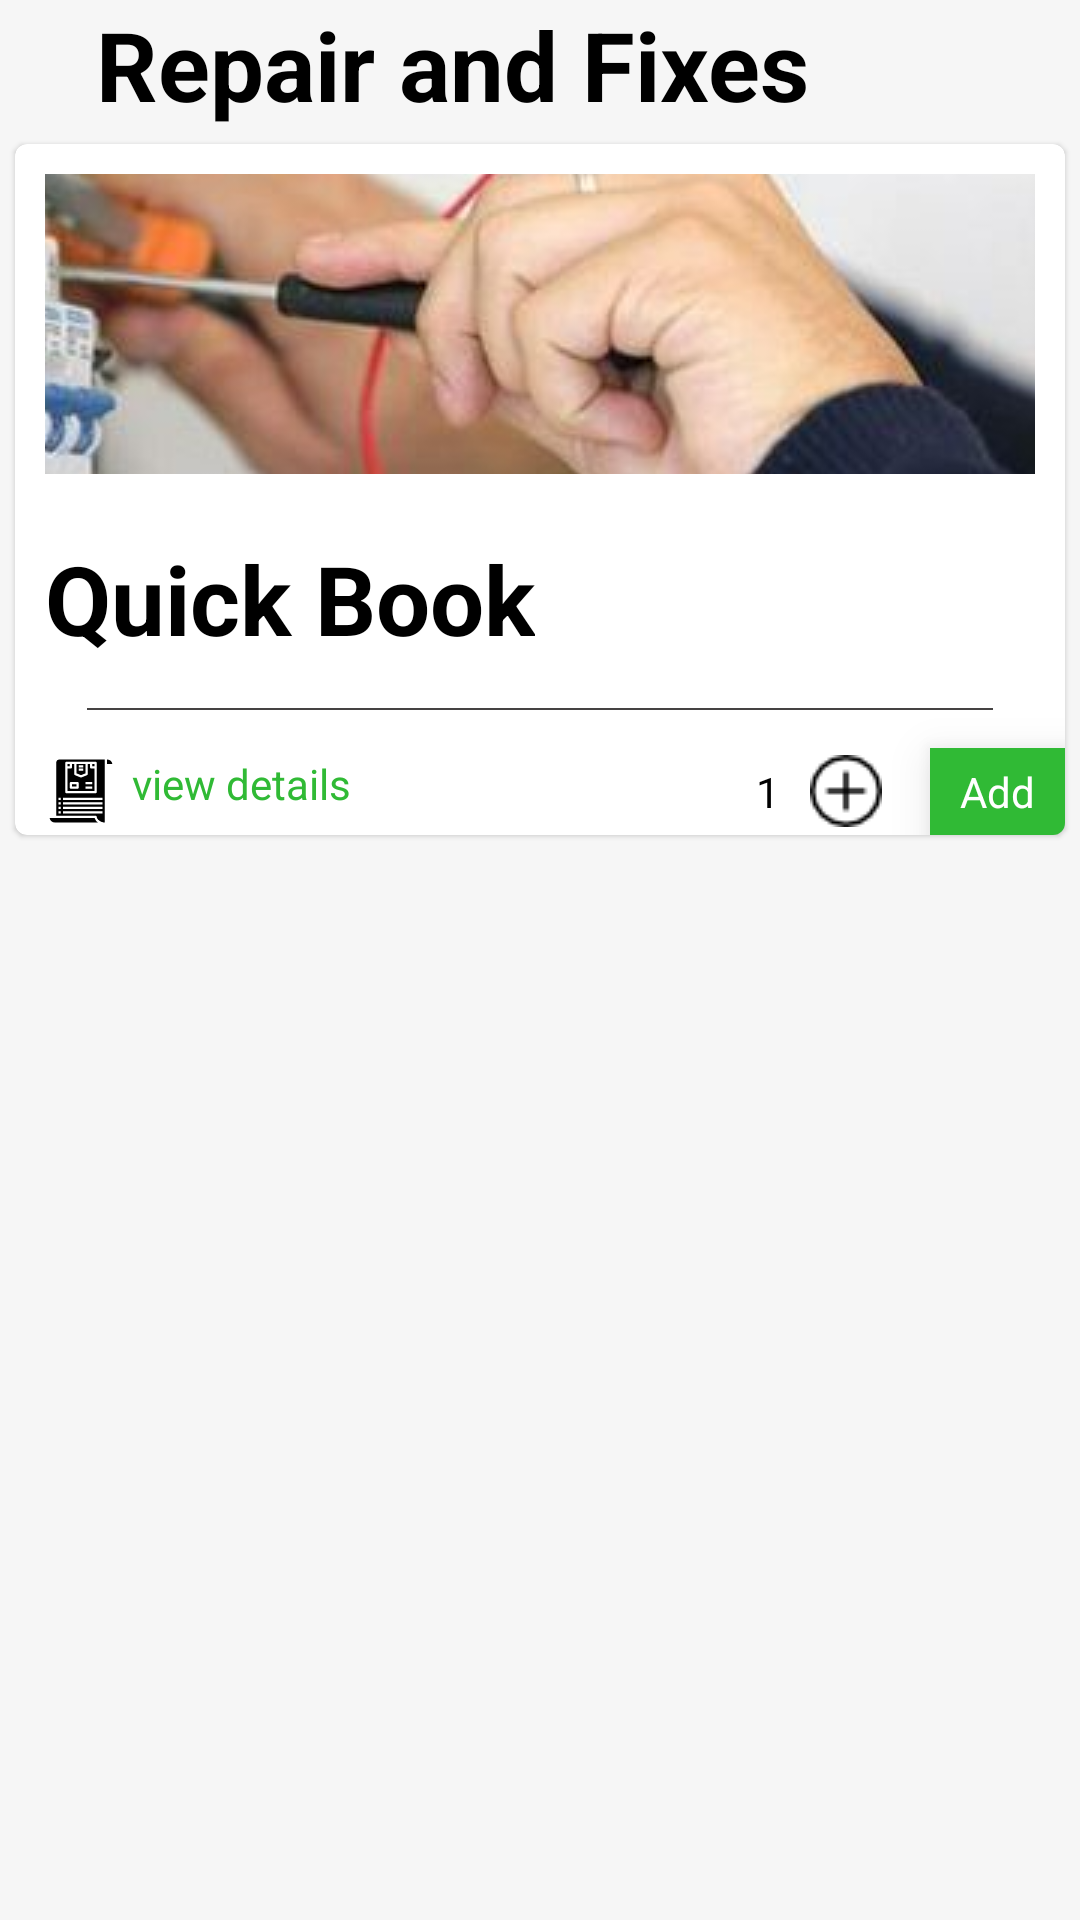

Produce the Android XML layout that renders to this screen, including the resource entries it uses.
<!-- AndroidManifest.xml: application theme Theme.WaterLogger -->
<!-- res/layout/service_selection.xml -->
<?xml version="1.0" encoding="utf-8"?>
<androidx.constraintlayout.widget.ConstraintLayout xmlns:android="http://schemas.android.com/apk/res/android"
    android:layout_width="match_parent"
    xmlns:app="http://schemas.android.com/apk/res-auto"
    android:layout_height="match_parent"
    android:background="@color/activity_bg">

    <TextView
        android:id="@+id/textView3"
        android:layout_width="wrap_content"
        android:layout_height="wrap_content"
        android:layout_marginStart="32dp"
        android:text="Repair and Fixes"
        android:textColor="#000"
        android:textSize="32sp"
        android:textStyle="bold"
        app:layout_constraintLeft_toLeftOf="parent"
        app:layout_constraintTop_toTopOf="parent" />

    <com.google.android.material.card.MaterialCardView
        android:layout_width="match_parent"
        android:layout_height="wrap_content"
        android:layout_margin="5dp"
        android:elevation="10dp"
        app:layout_constraintEnd_toEndOf="parent"
        app:layout_constraintStart_toStartOf="parent"
        app:layout_constraintTop_toBottomOf="@+id/textView3">

        <androidx.constraintlayout.widget.ConstraintLayout
            android:layout_width="match_parent"
            android:layout_height="wrap_content">

            <ImageView
                android:id="@+id/imageView11"
                android:layout_width="match_parent"
                android:layout_height="100dp"
                android:layout_margin="10dp"
                android:layout_marginTop="10dp"
                android:scaleType="center"
                android:src="@drawable/electrician"
                app:layout_constraintEnd_toEndOf="parent"
                app:layout_constraintHorizontal_bias="0.0"
                app:layout_constraintStart_toStartOf="parent"
                app:layout_constraintTop_toTopOf="parent" />

            <TextView
                android:id="@+id/service_name"
                android:layout_width="wrap_content"
                android:layout_height="wrap_content"
                android:layout_marginTop="20dp"
                android:text="Quick Book"
                android:textColor="@color/black"
                android:textSize="32sp"
                android:textStyle="bold"
                app:layout_constraintLeft_toLeftOf="@id/imageView11"
                app:layout_constraintTop_toBottomOf="@id/imageView11" />

            <ImageView
                android:id="@+id/line"
                android:layout_width="match_parent"
                android:layout_height="0.5dp"
                android:layout_marginHorizontal="24dp"
                android:layout_marginTop="15dp"
                android:background="#F33C3A3A"
                app:layout_constraintLeft_toLeftOf="parent"
                app:layout_constraintRight_toRightOf="parent"
                app:layout_constraintTop_toBottomOf="@id/service_name" />

            <TextView
                android:id="@+id/service_details"


                android:layout_width="wrap_content"
                android:layout_height="wrap_content"
                android:layout_marginTop="15dp"
                android:clickable="true"
                android:drawablePadding="5dp"
                android:text="view details"
                android:textColor="#30BA35"
                app:drawableStartCompat="@drawable/ic_detail"
                app:layout_constraintLeft_toLeftOf="@id/service_name"
                app:layout_constraintTop_toBottomOf="@id/line" />

            <ImageView
                android:id="@+id/imageView12"
                android:layout_width="24dp"
                android:layout_height="24dp"
                android:layout_marginRight="10dp"
                android:src="@drawable/subtracting_button"
                app:layout_constraintBottom_toBottomOf="@+id/service_details"
                app:layout_constraintEnd_toStartOf="@+id/textView4"
                app:layout_constraintTop_toTopOf="@+id/service_details"
                app:layout_constraintVertical_bias="1.0" />

            <TextView
                android:id="@+id/textView4"
                android:layout_width="wrap_content"
                android:layout_height="wrap_content"
                android:layout_marginRight="10dp"
                android:text="1"
                android:textColor="@color/black"
                app:layout_constraintBottom_toBottomOf="@+id/imageView13"
                app:layout_constraintEnd_toStartOf="@+id/imageView13"
                app:layout_constraintTop_toTopOf="@+id/imageView13" />

            <ImageView
                android:id="@+id/imageView13"
                android:layout_width="24dp"
                android:layout_height="24dp"
                android:layout_marginEnd="16dp"
                android:src="@drawable/plus"
                app:layout_constraintBottom_toBottomOf="@+id/service_details"
                app:layout_constraintEnd_toStartOf="@+id/button2"
                app:layout_constraintTop_toTopOf="@+id/service_details"
                app:layout_constraintVertical_bias="0.0" />

            <TextView
                android:id="@+id/button2"
                android:layout_width="wrap_content"
                android:layout_height="wrap_content"
                android:background="#30BA35"
                android:elevation="10dp"
                android:paddingHorizontal="10dp"
                android:paddingVertical="5dp"
                android:text="Add"
                android:textColor="@color/white"

                app:layout_constraintBottom_toBottomOf="@+id/imageView13"
                app:layout_constraintEnd_toEndOf="parent"
                app:layout_constraintTop_toTopOf="@+id/imageView13" />

            <TextView
                android:id="@+id/details"
                android:layout_width="0dp"
                android:layout_height="wrap_content"
                android:layout_marginTop="15dp"
                android:elevation="10dp"
                android:paddingHorizontal="10dp"
                android:paddingVertical="5dp"
                android:text="Quick Book Details
One click for easy book
Let our expert help you identify the issue &amp; solve it
Book for the minimum amount of Rs. 50.
Final price as per rate card
Charges excludes material cost, masonry charges"
                android:textColor="@color/black"
                android:visibility="gone"
                app:layout_constraintEnd_toEndOf="parent"
                app:layout_constraintStart_toStartOf="parent"
                app:layout_constraintTop_toBottomOf="@id/service_details" />

        </androidx.constraintlayout.widget.ConstraintLayout>
    </com.google.android.material.card.MaterialCardView>


</androidx.constraintlayout.widget.ConstraintLayout>
<!-- resources referenced by this layout -->
<resources>
  <color name="activity_bg">#f6f6f6</color>
  <color name="black">#FF000000</color>
  <color name="white">#FFFFFFFF</color>
  <!-- drawable electrician: jpg bitmap (drawable, 25076 bytes) -->
  <!-- drawable ic_detail (drawable) -->
  <vector xmlns:android="http://schemas.android.com/apk/res/android"
      android:width="24dp"
      android:height="24dp"
      android:viewportWidth="64"
      android:viewportHeight="64">
      <path
          android:fillColor="#FF000000"
          android:pathData="m44.11,56h-40.01a5.008,5.008 0,0 0,4.9 4h38.108a6.953,6.953 0,0 1,-2.998 -4z" />
      <path
          android:fillColor="#FF000000"
          android:pathData="m24,26h4v2h-4z" />
      <path
          android:fillColor="#FF000000"
          android:pathData="m20,8h2v2h-2z" />
      <path
          android:fillColor="#FF000000"
          android:pathData="m44,12h-3a1,1 0,0 1,-1 -1v-3h-2v9a1,1 0,0 1,-0.629 0.929l-5,2a1,1 0,0 1,-0.742 0l-5,-2a1,1 0,0 1,-0.629 -0.929v-9h-2v3a1,1 0,0 1,-1 1h-3v20h24zM30,29a1,1 0,0 1,-1 1h-6a1,1 0,0 1,-1 -1v-4a1,1 0,0 1,1 -1h6a1,1 0,0 1,1 1zM42,30h-6v-2h6zM42,26h-6v-2h6z" />
      <path
          android:fillColor="#FF000000"
          android:pathData="m42,8h2v2h-2z" />
      <path
          android:fillColor="#FF000000"
          android:pathData="m36,16.323v-8.323h-8v8.323l4,1.6zM30,9h4v2h-4zM30,12h4v2h-4z" />
      <path
          android:fillColor="#FF000000"
          android:pathData="m55,4v4h4.9a5.008,5.008 0,0 0,-4.9 -4z" />
      <path
          android:fillColor="#FF000000"
          android:pathData="m10,7v47h35a1,1 0,0 1,1 1c0,2.528 4.008,5 7,5v-56h-40a3,3 0,0 0,-3 3zM14,52h-2v-2h2zM14,48h-2v-2h2zM14,44h-2v-2h2zM18,7a1,1 0,0 1,1 -1h26a1,1 0,0 1,1 1v26a1,1 0,0 1,-1 1h-26a1,1 0,0 1,-1 -1zM16,38h35v2h-35zM16,42h35v2h-35zM16,46h35v2h-35zM16,50h35v2h-35zM14,40h-2v-2h2z" />
  </vector>
  <!-- drawable plus: png bitmap (drawable, 431 bytes) -->
  <style name="Theme.WaterLogger" parent="Theme.MaterialComponents.DayNight.NoActionBar">
          
          <item name="colorPrimary">@color/black</item>
          <item name="colorPrimaryVariant">@color/black</item>
          <item name="colorOnPrimary">@color/white</item>
          
          <item name="colorSecondary">@color/teal_200</item>
          <item name="colorSecondaryVariant">@color/teal_700</item>
          <item name="colorOnSecondary">@color/black</item>
          
          <item name="android:statusBarColor" tools:targetApi="l">?attr/colorPrimaryVariant</item>
          
      </style>
  <color name="teal_200">#FF03DAC5</color>
  <color name="teal_700">#FF018786</color>
</resources>
